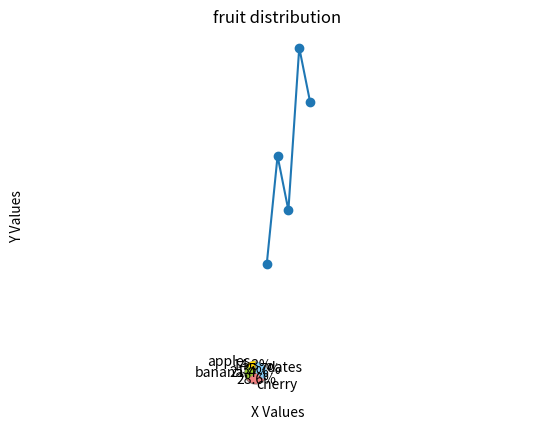

Python code for this plot:
import matplotlib.pyplot as plt

x = [1, 2, 3, 4, 5]
y = [10, 20, 15, 30, 25]

plt.plot(x, y, marker='o')
plt.title("Simple Line Chart")
plt.xlabel("X Values")
plt.ylabel("Y Values")
plt.grid(True)
plt.show()

sizes = [20,30,40,50]
label = ["apples","banana","cherry","dates"]
colors = [ "gold","yellowgreen","lightcoral","lightskyblue"]
explode = [0.1,0,0,0,]

plt.pie(sizes,
        explode=explode,
        labels=label,
        colors=colors,
        autopct='%1.1f%%',
        shadow=True,
        startangle=90)
plt.title("fruit distribution")
plt.axis('equal')
plt.show()